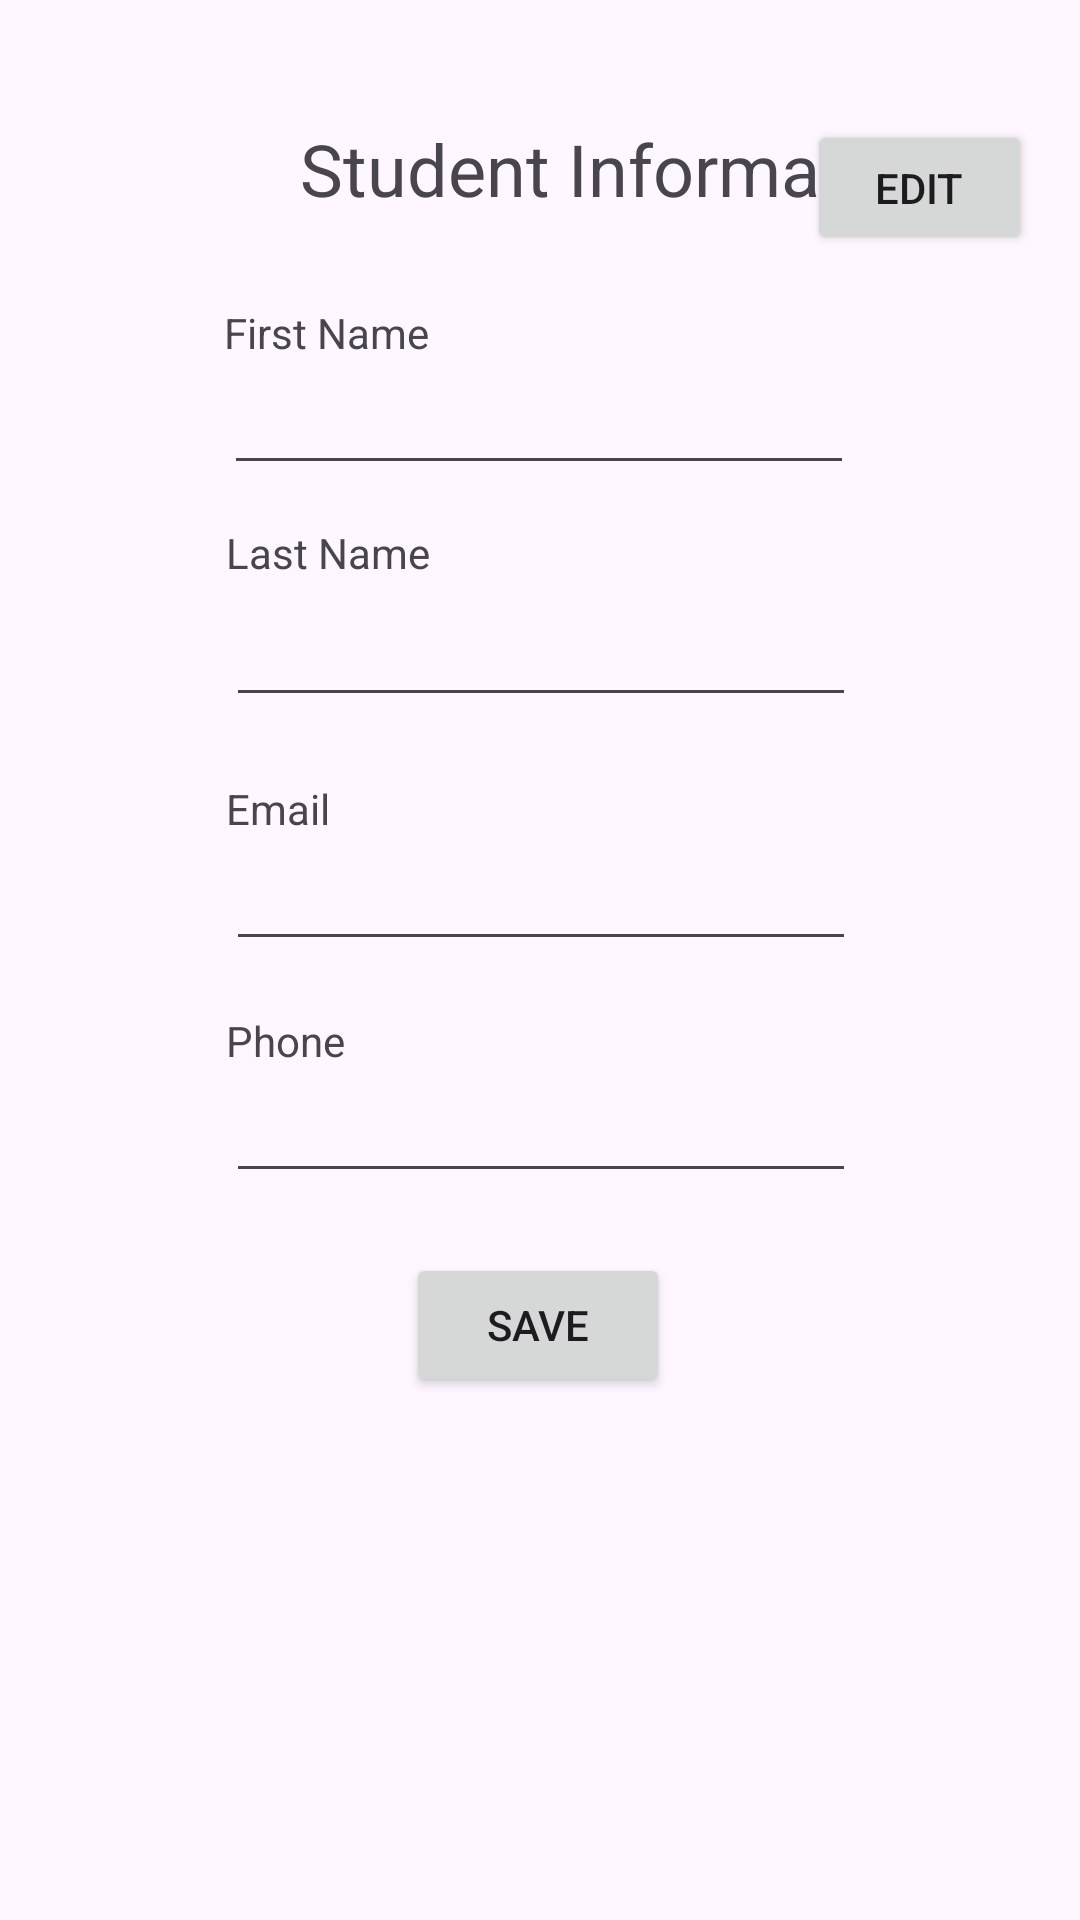

Reconstruct the res/layout file that produces this screen, plus the resources it refers to.
<!-- AndroidManifest.xml: application theme Theme.SchoolApplication -->
<!-- res/layout/fragment_info.xml -->
<?xml version="1.0" encoding="utf-8"?>
<androidx.constraintlayout.widget.ConstraintLayout xmlns:android="http://schemas.android.com/apk/res/android"
    xmlns:app="http://schemas.android.com/apk/res-auto"
    xmlns:tools="http://schemas.android.com/tools"
    android:layout_width="match_parent"
    android:layout_height="match_parent"
    tools:context=".ui.student.info.InfoFragment">

    <EditText
        android:id="@+id/editTextFirstName"
        android:layout_width="wrap_content"
        android:layout_height="wrap_content"
        android:layout_marginTop="48dp"
        android:ems="10"
        android:inputType="text"
        app:layout_constraintEnd_toEndOf="parent"
        app:layout_constraintHorizontal_bias="0.497"
        app:layout_constraintStart_toStartOf="parent"
        app:layout_constraintTop_toBottomOf="@+id/textView9" />

    <TextView
        android:id="@+id/textView5"
        android:layout_width="wrap_content"
        android:layout_height="wrap_content"
        android:text="First Name"
        app:layout_constraintBottom_toTopOf="@+id/editTextFirstName"
        app:layout_constraintStart_toStartOf="@+id/editTextFirstName" />

    <Button
        android:id="@+id/buttonSave"
        android:layout_width="wrap_content"
        android:layout_height="wrap_content"
        android:layout_marginTop="20dp"
        android:text="Save"
        app:layout_constraintEnd_toEndOf="parent"
        app:layout_constraintHorizontal_bias="0.498"
        app:layout_constraintStart_toStartOf="parent"
        app:layout_constraintTop_toBottomOf="@+id/editTextPhone" />

    <EditText
        android:id="@+id/editTextEmail"
        android:layout_width="wrap_content"
        android:layout_height="wrap_content"
        android:layout_marginTop="40dp"
        android:ems="10"
        android:inputType="text"
        app:layout_constraintEnd_toEndOf="parent"
        app:layout_constraintHorizontal_bias="0.502"
        app:layout_constraintStart_toStartOf="parent"
        app:layout_constraintTop_toBottomOf="@+id/editTextLastName" />

    <EditText
        android:id="@+id/editTextLastName"
        android:layout_width="wrap_content"
        android:layout_height="wrap_content"
        android:layout_marginTop="36dp"
        android:ems="10"
        android:inputType="text"
        app:layout_constraintEnd_toEndOf="parent"
        app:layout_constraintHorizontal_bias="0.502"
        app:layout_constraintStart_toStartOf="parent"
        app:layout_constraintTop_toBottomOf="@+id/editTextFirstName" />

    <TextView
        android:id="@+id/textView6"
        android:layout_width="wrap_content"
        android:layout_height="wrap_content"
        android:layout_marginBottom="4dp"
        android:text="Last Name"
        app:layout_constraintBottom_toTopOf="@+id/editTextLastName"
        app:layout_constraintStart_toStartOf="@+id/editTextLastName" />

    <EditText
        android:id="@+id/editTextPhone"
        android:layout_width="wrap_content"
        android:layout_height="wrap_content"
        android:layout_marginTop="36dp"
        android:ems="10"
        android:inputType="text"
        app:layout_constraintEnd_toEndOf="parent"
        app:layout_constraintHorizontal_bias="0.502"
        app:layout_constraintStart_toStartOf="parent"
        app:layout_constraintTop_toBottomOf="@+id/editTextEmail" />

    <TextView
        android:id="@+id/textView7"
        android:layout_width="wrap_content"
        android:layout_height="wrap_content"
        android:text="Email"
        app:layout_constraintBottom_toTopOf="@+id/editTextEmail"
        app:layout_constraintStart_toStartOf="@+id/editTextEmail" />

    <TextView
        android:id="@+id/textView8"
        android:layout_width="wrap_content"
        android:layout_height="wrap_content"
        android:text="Phone"
        app:layout_constraintBottom_toTopOf="@+id/editTextPhone"
        app:layout_constraintStart_toStartOf="@+id/editTextPhone" />

    <Button
        android:id="@+id/buttonEdit"
        android:layout_width="75dp"
        android:layout_height="45dp"
        android:layout_marginTop="40dp"
        android:layout_marginEnd="16dp"
        android:text="Edit"
        app:layout_constraintEnd_toEndOf="parent"
        app:layout_constraintTop_toTopOf="parent" />

    <TextView
        android:id="@+id/textView9"
        android:layout_width="wrap_content"
        android:layout_height="wrap_content"
        android:layout_marginStart="100dp"
        android:layout_marginTop="40dp"
        android:text="Student Information"
        android:textAllCaps="false"
        android:textSize="24sp"
        app:layout_constraintStart_toStartOf="parent"
        app:layout_constraintTop_toTopOf="parent" />

    <ImageView
        android:id="@+id/imageView4"
        android:layout_width="wrap_content"
        android:layout_height="250dp"
        android:src="@drawable/wallpaper"
        tools:layout_editor_absoluteX="0dp"
        tools:layout_editor_absoluteY="331dp"
        app:layout_constraintBottom_toBottomOf="parent"/>

</androidx.constraintlayout.widget.ConstraintLayout>
<!-- resources referenced by this layout -->
<resources>
  <style name="Theme.SchoolApplication" parent="android:Theme.Material.Light.NoActionBar" />
</resources>
